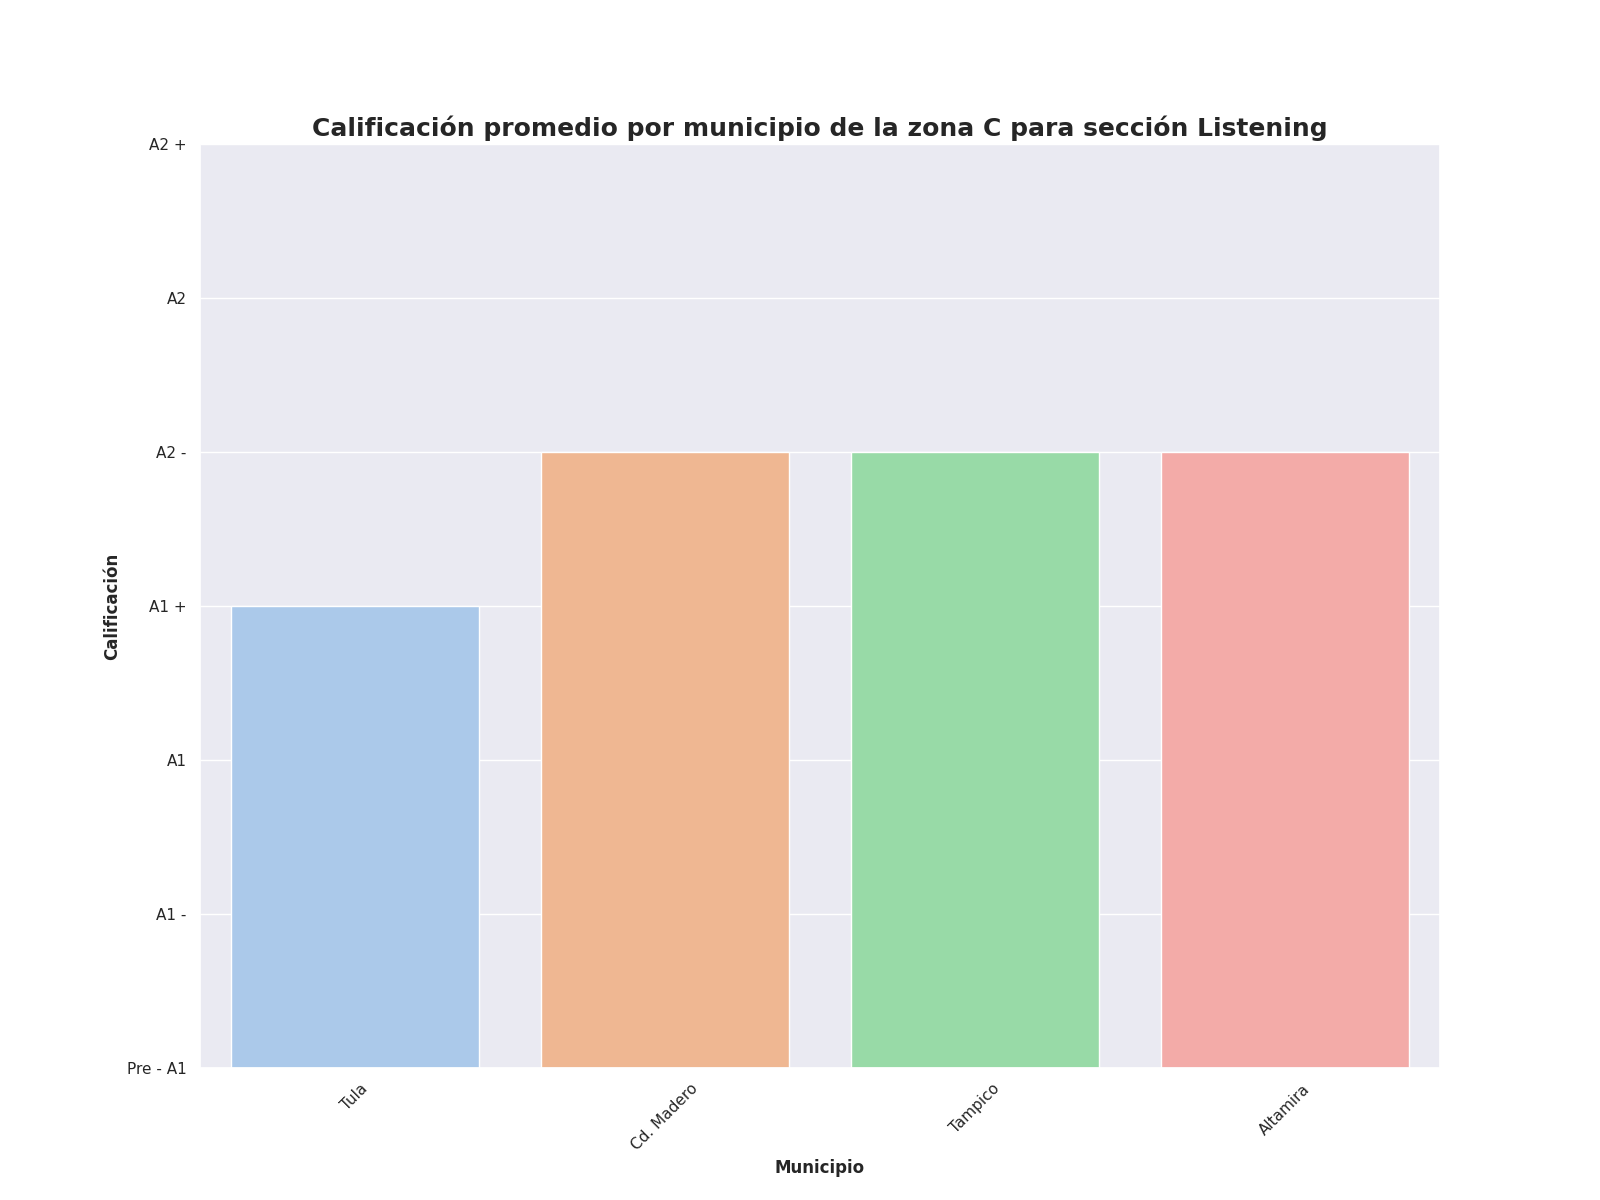

Values plotted in this chart, from the file beside it:
Zona, Municipio, Promedio de aciertos en los examenes par…, Calificacion promedio en los examenes pa…, Promedio de aciertos en la sección de Li…
C, Tula, 16, A1 +, 11
C, Cd. Madero, 19, A2 -, 16
C, Tampico, 17, A2 -, 12
C, Altamira, 17, A2 -, 17
